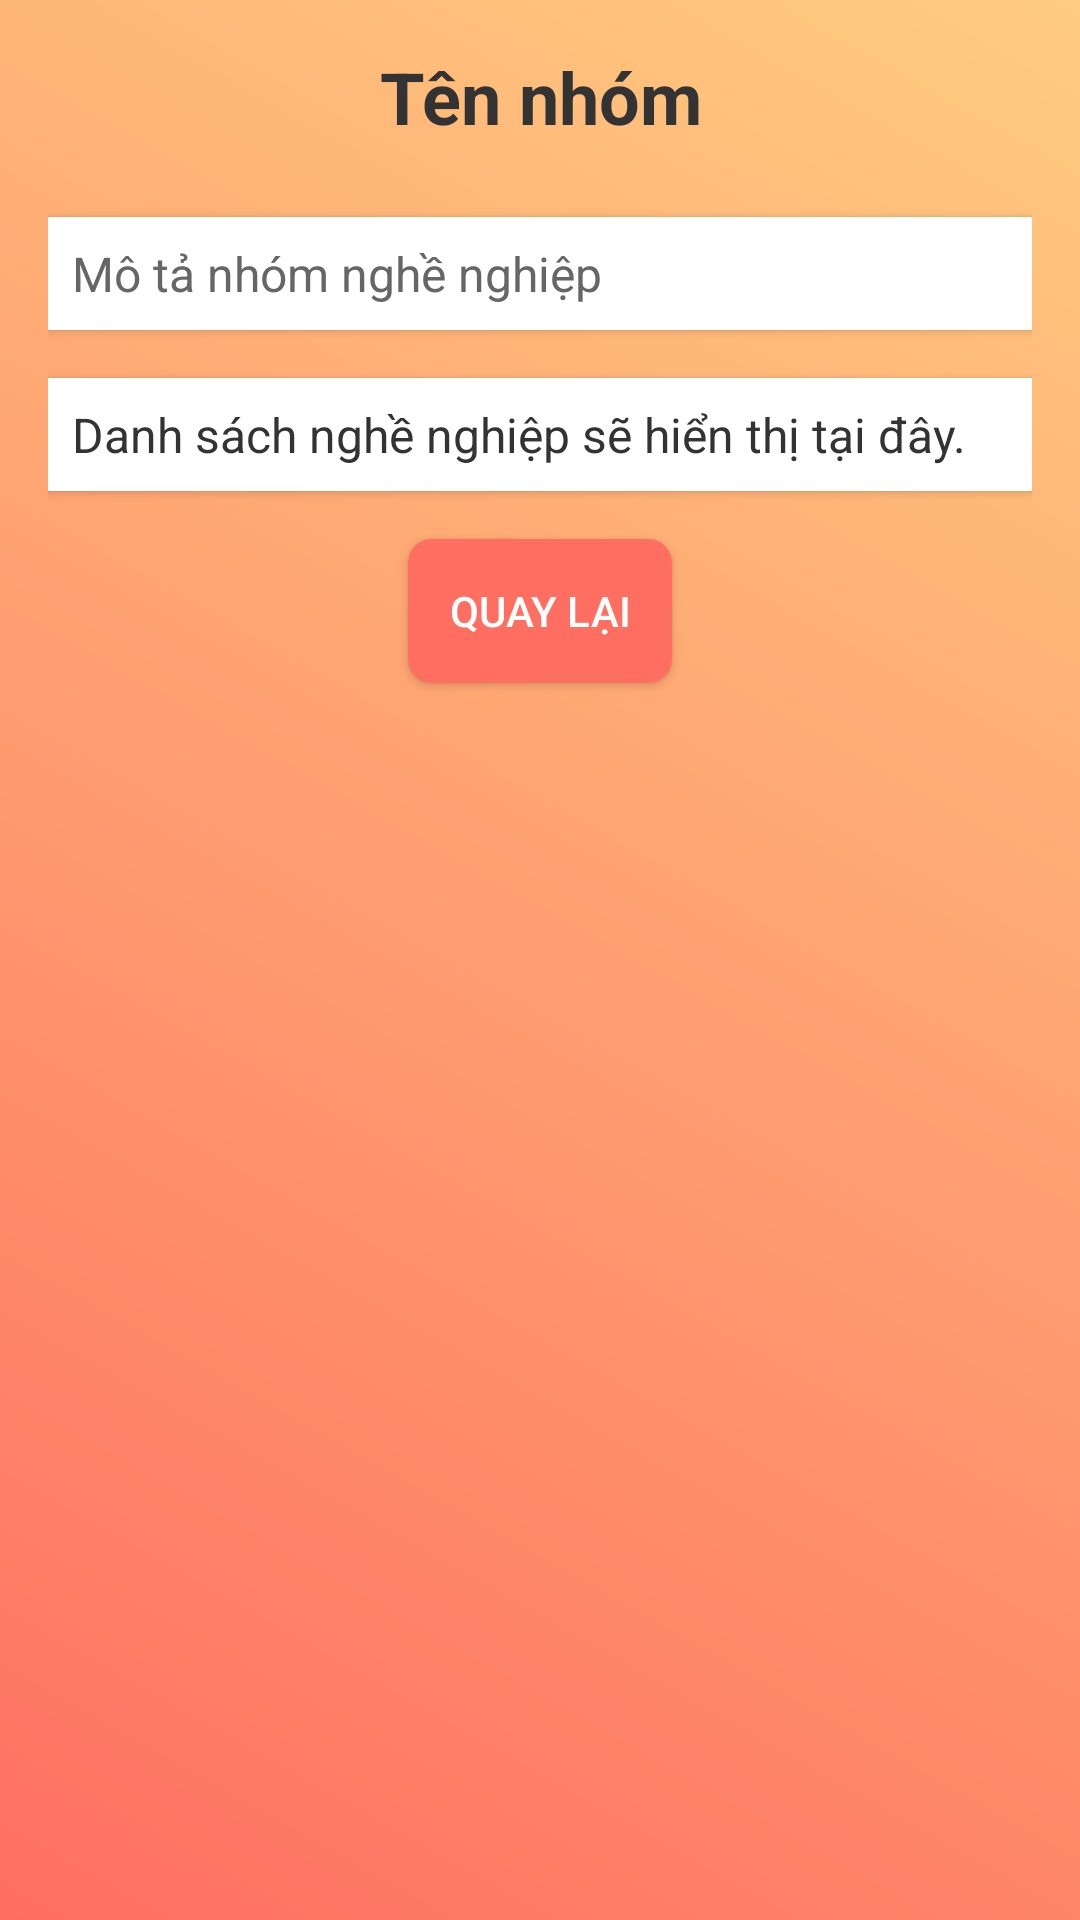

Android layout source for this screen:
<!-- AndroidManifest.xml: application theme Theme.HollandQuiz -->
<!-- res/layout/activity_details.xml -->
<RelativeLayout
    xmlns:android="http://schemas.android.com/apk/res/android"
    android:layout_width="match_parent"
    android:layout_height="match_parent"
    android:padding="16dp"
    android:background="@drawable/gradient_background">

    
    <TextView
        android:id="@+id/tvGroupName"
        android:layout_width="match_parent"
        android:layout_height="wrap_content"
        android:text="Tên nhóm"
        android:textSize="24sp"
        android:textStyle="bold"
        android:gravity="center"
        android:layout_marginBottom="16dp"
        android:textColor="#333333" />

    
    <TextView
        android:id="@+id/tvGroupDescription"
        android:layout_width="match_parent"
        android:layout_height="wrap_content"
        android:layout_below="@id/tvGroupName"
        android:layout_marginTop="8dp"
        android:text="Mô tả nhóm nghề nghiệp"
        android:textSize="16sp"
        android:padding="8dp"
        android:background="#FFFFFF"
        android:lineSpacingExtra="4dp"
        android:elevation="2dp"
        android:textColor="#666666" />

    
    <TextView
        android:id="@+id/tvCareers"
        android:layout_width="match_parent"
        android:layout_height="wrap_content"
        android:layout_below="@id/tvGroupDescription"
        android:layout_marginTop="16dp"
        android:text="Danh sách nghề nghiệp sẽ hiển thị tại đây."
        android:textSize="16sp"
        android:padding="8dp"
        android:background="#FFFFFF"
        android:lineSpacingExtra="4dp"
        android:elevation="2dp"
        android:textColor="#333333" />

    
    <Button
        android:id="@+id/btnBack"
        android:layout_width="wrap_content"
        android:layout_height="wrap_content"
        android:layout_below="@id/tvCareers"
        android:layout_centerHorizontal="true"
        android:layout_marginTop="16dp"
        android:text="Quay lại"
        android:background="@drawable/button_background"
        android:textColor="@android:color/white" />

</RelativeLayout>
<!-- resources referenced by this layout -->
<resources>
  <!-- drawable button_background (drawable) -->
  <selector xmlns:android="http://schemas.android.com/apk/res/android">
      <item android:state_pressed="true">
          <shape android:shape="rectangle">
              <solid android:color="#FFAB91" />
              <corners android:radius="8dp" />
          </shape>
      </item>
      <item>
          <shape android:shape="rectangle">
              <solid android:color="#FF6F61" />
              <corners android:radius="8dp" />
          </shape>
      </item>
  </selector>
  <!-- drawable gradient_background (drawable) -->
  <?xml version="1.0" encoding="utf-8"?>
  <layer-list xmlns:android="http://schemas.android.com/apk/res/android">
      <item>
          <shape android:shape="rectangle">
              <gradient
                  android:angle="45"
                  android:startColor="#FF6F61"
                  android:endColor="#FFCC80"
                  android:type="linear" />
          </shape>
      </item>
  </layer-list>
  <style name="Theme.HollandQuiz" parent="Base.Theme.HollandQuiz" />
  <style name="Base.Theme.HollandQuiz" parent="Theme.Material3.DayNight.NoActionBar">
          
          
      </style>
</resources>
